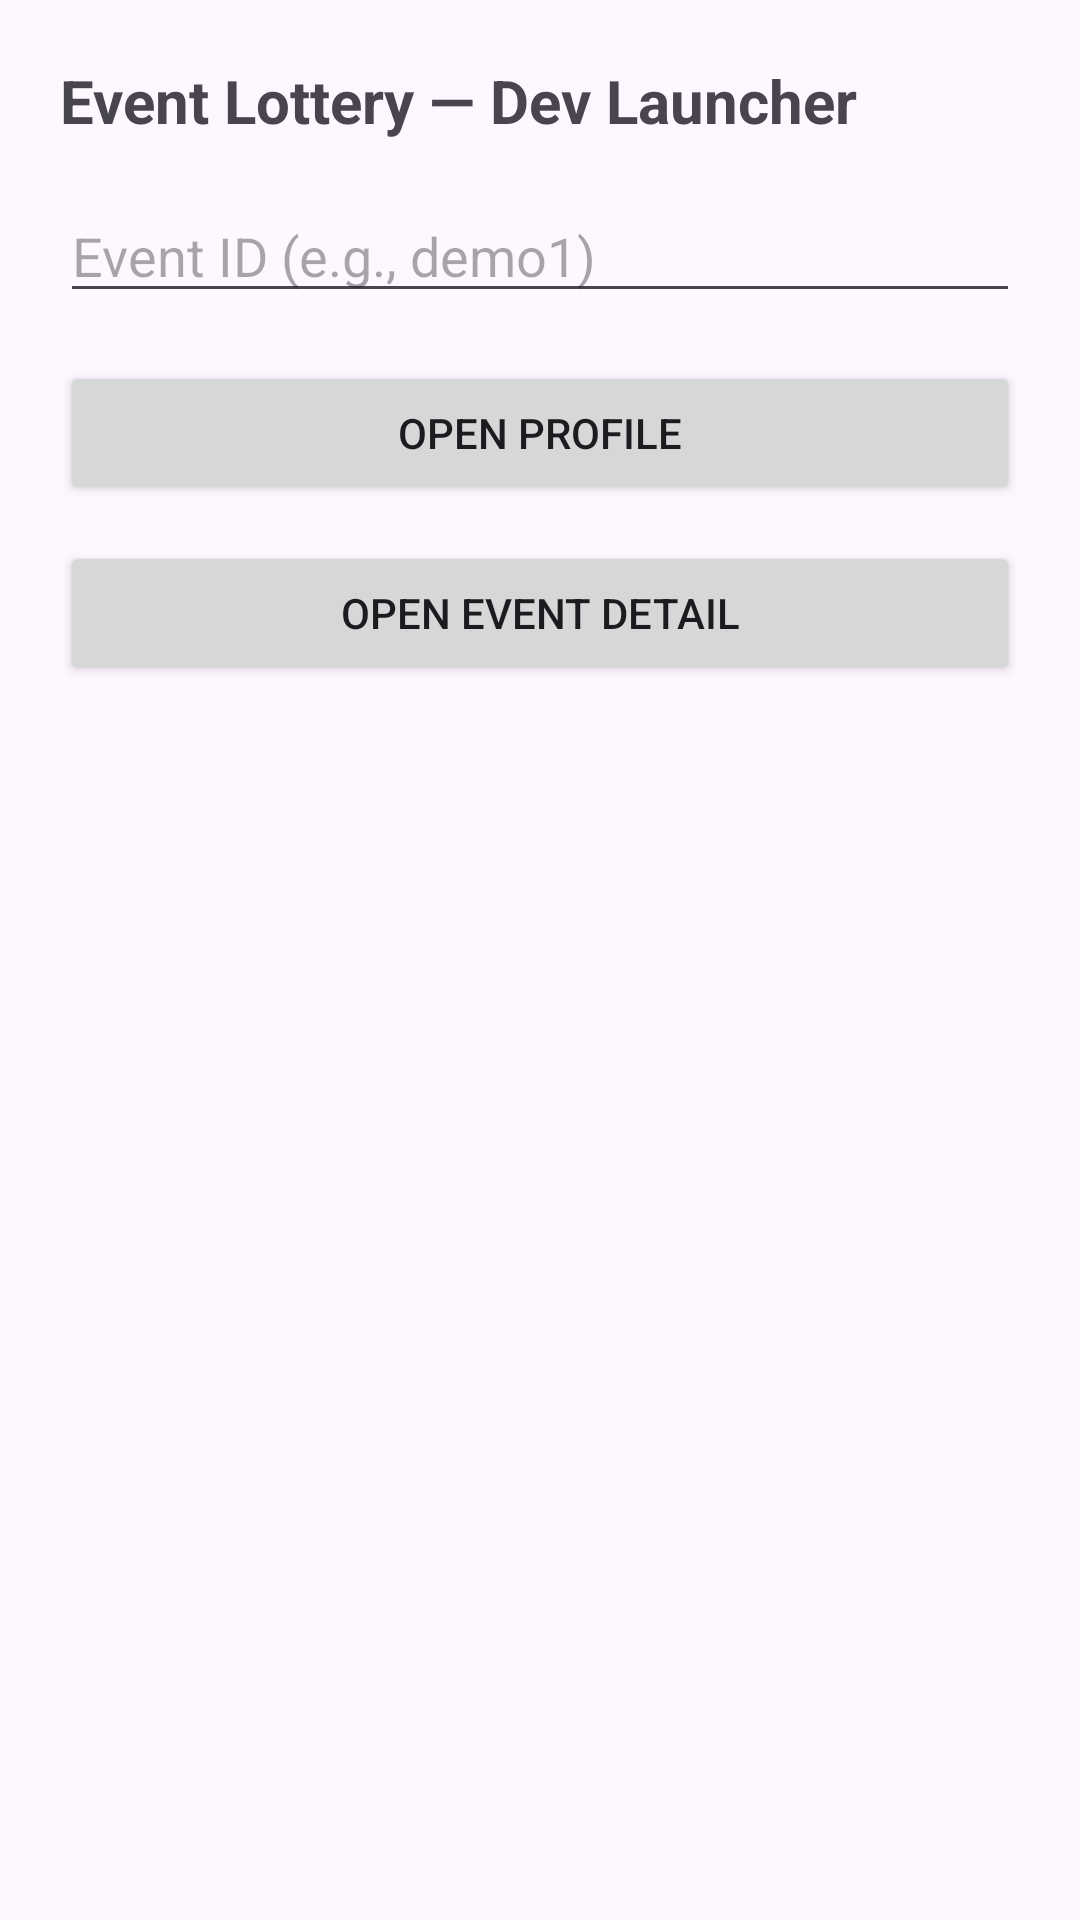

Write the Android layout XML for this screen, with the resource values it uses.
<!-- AndroidManifest.xml: application theme Theme.HelloWorldProject -->
<!-- res/layout/temp_activity_profile_test.xml -->
<?xml version="1.0" encoding="utf-8"?>
<LinearLayout xmlns:android="http://schemas.android.com/apk/res/android"
    android:layout_width="match_parent"
    android:layout_height="match_parent"
    android:orientation="vertical"
    android:padding="20dp">

    <TextView
        android:layout_width="match_parent"
        android:layout_height="wrap_content"
        android:text="Event Lottery — Dev Launcher"
        android:textSize="20sp"
        android:textStyle="bold" />

    <EditText
        android:id="@+id/et_event_id"
        android:layout_width="match_parent"
        android:layout_height="wrap_content"
        android:layout_marginTop="16dp"
        android:hint="Event ID (e.g., demo1)" />

    <Button
        android:id="@+id/btn_open_profile"
        android:layout_width="match_parent"
        android:layout_height="wrap_content"
        android:layout_marginTop="16dp"
        android:text="Open Profile" />

    <Button
        android:id="@+id/btn_open_event"
        android:layout_width="match_parent"
        android:layout_height="wrap_content"
        android:layout_marginTop="12dp"
        android:text="Open Event Detail" />

</LinearLayout>
<!-- resources referenced by this layout -->
<resources>
  <style name="Theme.HelloWorldProject" parent="Base.Theme.HelloWorldProject" />
  <style name="Base.Theme.HelloWorldProject" parent="Theme.Material3.DayNight.NoActionBar">
          
          
      </style>
</resources>
